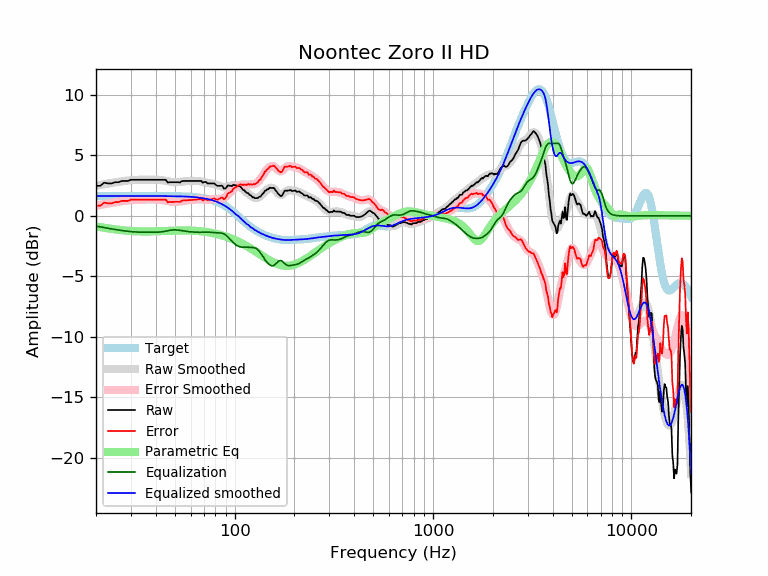

Source data for this figure (header and first rows):
frequency, raw, error, smoothed, error_smoothed, equalization, parametric_eq, equalized_raw, equalized_smoothed, target
20, 2.49, 0.84, 2.49, 0.85, -0.85, -0.88, 1.64, 1.65, 1.65
21, 2.49, 0.84, 2.56, 0.91, -0.91, -0.93, 1.58, 1.65, 1.65
22, 2.75, 1.10, 2.62, 0.97, -0.97, -0.98, 1.78, 1.65, 1.65
23, 2.69, 1.04, 2.68, 1.03, -1.03, -1.03, 1.66, 1.65, 1.65
24, 2.69, 1.04, 2.73, 1.08, -1.08, -1.08, 1.61, 1.65, 1.65
25, 2.79, 1.14, 2.78, 1.13, -1.13, -1.12, 1.66, 1.65, 1.65
26, 2.79, 1.14, 2.82, 1.17, -1.17, -1.15, 1.61, 1.65, 1.65
27, 2.89, 1.24, 2.86, 1.21, -1.21, -1.18, 1.68, 1.65, 1.65
28, 2.89, 1.24, 2.90, 1.25, -1.25, -1.21, 1.64, 1.65, 1.65
29, 2.89, 1.24, 2.93, 1.28, -1.28, -1.23, 1.61, 1.65, 1.65
30, 2.99, 1.34, 2.95, 1.30, -1.30, -1.25, 1.69, 1.65, 1.65
31, 2.99, 1.34, 2.97, 1.32, -1.32, -1.27, 1.67, 1.65, 1.65
32, 2.99, 1.34, 2.98, 1.33, -1.33, -1.28, 1.65, 1.65, 1.65
33, 2.99, 1.34, 2.99, 1.34, -1.34, -1.28, 1.65, 1.65, 1.65
34, 2.99, 1.34, 2.99, 1.35, -1.35, -1.29, 1.64, 1.65, 1.65
35, 2.99, 1.34, 3.00, 1.35, -1.35, -1.29, 1.64, 1.65, 1.65
36, 2.99, 1.34, 3.00, 1.35, -1.35, -1.29, 1.64, 1.65, 1.65
37, 2.99, 1.34, 3.00, 1.35, -1.35, -1.29, 1.64, 1.64, 1.64
38, 2.99, 1.34, 3.00, 1.35, -1.35, -1.29, 1.63, 1.64, 1.64
39, 2.99, 1.34, 3.00, 1.36, -1.36, -1.28, 1.63, 1.64, 1.64
40, 2.99, 1.35, 3.00, 1.35, -1.35, -1.28, 1.63, 1.64, 1.64
41, 2.99, 1.35, 2.99, 1.35, -1.35, -1.27, 1.64, 1.64, 1.64
42, 2.99, 1.35, 2.98, 1.33, -1.33, -1.26, 1.65, 1.64, 1.64
43, 2.99, 1.35, 2.96, 1.32, -1.32, -1.26, 1.67, 1.64, 1.64
44, 2.99, 1.35, 2.93, 1.29, -1.29, -1.25, 1.70, 1.64, 1.64
45, 2.97, 1.34, 2.90, 1.26, -1.26, -1.24, 1.72, 1.64, 1.64
46, 2.76, 1.12, 2.86, 1.23, -1.23, -1.24, 1.53, 1.64, 1.64
47, 2.79, 1.15, 2.83, 1.20, -1.20, -1.23, 1.59, 1.63, 1.63
48, 2.79, 1.16, 2.81, 1.17, -1.17, -1.23, 1.61, 1.63, 1.63
49, 2.79, 1.16, 2.79, 1.16, -1.16, -1.22, 1.63, 1.63, 1.63
50, 2.79, 1.16, 2.78, 1.16, -1.16, -1.22, 1.63, 1.63, 1.63
51, 2.79, 1.16, 2.79, 1.16, -1.16, -1.21, 1.62, 1.62, 1.62
52, 2.79, 1.17, 2.80, 1.18, -1.18, -1.21, 1.61, 1.62, 1.62
53, 2.76, 1.14, 2.81, 1.20, -1.20, -1.21, 1.56, 1.62, 1.62
54, 2.87, 1.25, 2.83, 1.22, -1.22, -1.21, 1.64, 1.61, 1.61
55, 2.89, 1.28, 2.85, 1.24, -1.24, -1.21, 1.64, 1.61, 1.61
56, 2.89, 1.29, 2.87, 1.27, -1.27, -1.21, 1.62, 1.60, 1.60
57, 2.89, 1.29, 2.88, 1.28, -1.28, -1.21, 1.60, 1.60, 1.60
58, 2.89, 1.30, 2.89, 1.30, -1.30, -1.21, 1.59, 1.59, 1.59
59, 2.89, 1.30, 2.89, 1.31, -1.31, -1.21, 1.58, 1.58, 1.58
60, 2.89, 1.31, 2.90, 1.32, -1.32, -1.22, 1.57, 1.58, 1.58
61, 2.89, 1.32, 2.90, 1.33, -1.33, -1.22, 1.56, 1.57, 1.57
62, 2.89, 1.33, 2.90, 1.34, -1.34, -1.23, 1.55, 1.56, 1.56
63, 2.89, 1.34, 2.89, 1.35, -1.35, -1.23, 1.54, 1.55, 1.55
64, 2.89, 1.35, 2.89, 1.35, -1.35, -1.24, 1.54, 1.54, 1.54
65, 2.89, 1.36, 2.88, 1.36, -1.36, -1.25, 1.53, 1.53, 1.53
66, 2.89, 1.37, 2.87, 1.36, -1.36, -1.26, 1.53, 1.51, 1.51
67, 2.89, 1.39, 2.86, 1.36, -1.36, -1.27, 1.53, 1.50, 1.50
68, 2.89, 1.40, 2.84, 1.36, -1.36, -1.28, 1.53, 1.49, 1.49
69, 2.75, 1.28, 2.82, 1.35, -1.35, -1.29, 1.40, 1.47, 1.47
70, 2.79, 1.33, 2.80, 1.34, -1.34, -1.30, 1.44, 1.45, 1.45
71, 2.82, 1.38, 2.78, 1.34, -1.34, -1.32, 1.48, 1.44, 1.44
72, 2.78, 1.36, 2.75, 1.34, -1.34, -1.33, 1.44, 1.42, 1.42
73, 2.69, 1.29, 2.74, 1.34, -1.34, -1.35, 1.35, 1.40, 1.40
74, 2.69, 1.31, 2.72, 1.35, -1.35, -1.36, 1.34, 1.37, 1.37
75, 2.69, 1.34, 2.70, 1.35, -1.35, -1.38, 1.33, 1.35, 1.35
76, 2.69, 1.36, 2.69, 1.36, -1.36, -1.40, 1.33, 1.32, 1.32
77, 2.69, 1.39, 2.67, 1.37, -1.37, -1.41, 1.32, 1.30, 1.30
78, 2.69, 1.42, 2.65, 1.38, -1.38, -1.43, 1.31, 1.27, 1.27
79, 2.69, 1.45, 2.62, 1.39, -1.39, -1.45, 1.30, 1.24, 1.24
... 553 more rows
